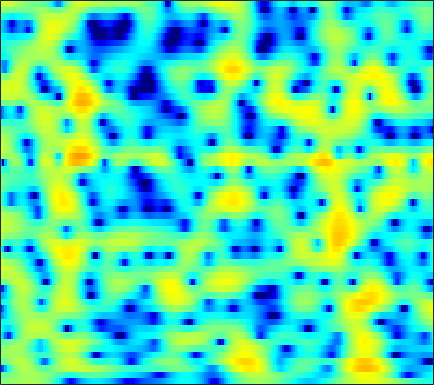

The data file committed next to this chart (first rows):
0.12677, 0.21595, 0.32666, 0.46214, 0.56685, 0.7097, 0.87107, 0.98332, 1.1316, 1.2702, 1.3919, 1.4655, 1.5327, 1.5719, 1.5636, 1.5083, 1.3885, 1.2529, 1.0019, 0.67938, 0.25708, -0.13067, -0.75288, -1.507
-1.547, -1.356, -1.064, -0.7455, -0.491, -0.1529, 0.1792, 0.4152, 0.7026, 0.9499, 1.15, 1.267, 1.374, 1.427, 1.427, 1.383, 1.288, 1.186, 1.002, 0.771, 0.4926, 0.2514, -0.1126, -0.5263
-13.63, -11.86, -8.101, -5.112, -3.387, -1.623, -0.3091, 0.4438, 1.187, 1.677, 1.937, 2.007, 1.927, 1.668, 1.367, 0.84, 0.2087, -0.2979, -0.9407, -1.431, -1.651, -1.587, -1.26, -0.7417
-1.138, -1.046, -0.6504, -0.0387, 0.4599, 1.1, 1.643, 1.957, 2.232, 2.311, 2.214, 2.011, 1.556, 0.8589, 0.1629, -1.045, -2.641, -4.163, -6.749, -9.811, -11.44, -10.07, -6.954, -4.264
0.5912, 0.6944, 0.8476, 1.011, 1.121, 1.233, 1.303, 1.304, 1.223, 1.042, 0.7592, 0.4744, 0.00736, -0.5493, -1.006, -1.634, -2.232, -2.623, -3.014, -3.189, -3.116, -2.888, -2.385, -1.726
-0.0165, 0.3659, 0.7742, 1.112, 1.301, 1.474, 1.56, 1.547, 1.424, 1.163, 0.7288, 0.2739, -0.5232, -1.562, -2.5, -3.948, -5.529, -6.596, -7.398, -6.991, -5.671, -4.474, -2.904, -1.514
-1.754, -1.548, -1.326, -1.057, -0.795, -0.3489, 0.1264, 0.4747, 0.8505, 1.061, 1.047, 0.8684, 0.3925, -0.4107, -1.252, -2.728, -4.567, -6.016, -7.243, -6.616, -4.711, -3.195, -1.43, -0.04705
-5.615, -7.367, -10.68, -14.22, -13.45, -9.085, -5.554, -3.607, -1.66, -0.2575, 0.7185, 1.229, 1.665, 1.87, 1.9, 1.824, 1.686, 1.589, 1.519, 1.513, 1.565, 1.621, 1.671, 1.647
-4.579, -5.386, -6.351, -6.798, -6.536, -5.492, -4.018, -2.874, -1.475, -0.2813, 0.702, 1.297, 1.918, 2.362, 2.597, 2.804, 2.902, 2.916, 2.86, 2.726, 2.491, 2.247, 1.79, 1.153
-4.519, -4.509, -4.323, -3.93, -3.491, -2.807, -2.039, -1.446, -0.6605, 0.06024, 0.6887, 1.087, 1.514, 1.827, 2.006, 2.156, 2.221, 2.217, 2.15, 2.026, 1.839, 1.643, 1.295, 0.8275
-9.557, -8.57, -6.862, -5.205, -4.087, -2.788, -1.673, -0.9577, -0.1629, 0.4617, 0.9117, 1.138, 1.304, 1.335, 1.278, 1.132, 0.9406, 0.804, 0.6626, 0.6065, 0.6377, 0.714, 0.8392, 0.956
-13.82, -10.85, -7.537, -4.981, -3.47, -1.871, -0.6005, 0.1525, 0.9156, 1.402, 1.632, 1.627, 1.393, 0.8579, 0.2552, -0.8351, -2.175, -3.229, -4.316, -4.464, -3.518, -2.447, -0.9925, 0.2746
-5.463, -5.008, -4.081, -2.972, -2.094, -0.9409, 0.07848, 0.7158, 1.353, 1.733, 1.836, 1.707, 1.24, 0.3986, -0.5238, -2.219, -4.689, -7.237, -11.65, -12.73, -8.341, -5.491, -2.666, -0.6281
-8.294, -8.09, -6.763, -4.913, -3.51, -1.838, -0.4767, 0.3233, 1.108, 1.581, 1.763, 1.714, 1.402, 0.8489, 0.3086, -0.568, -1.52, -2.177, -2.806, -2.993, -2.73, -2.256, -1.405, -0.4304
-13.69, -13.79, -9.077, -5.243, -3.125, -1.026, 0.4509, 1.261, 2.01, 2.427, 2.536, 2.452, 2.115, 1.556, 0.9993, 0.1209, -0.8842, -1.697, -2.737, -3.624, -4.099, -4.033, -3.368, -2.228
-0.8536, -0.7577, -0.3159, 0.3744, 0.9451, 1.652, 2.21, 2.515, 2.739, 2.748, 2.538, 2.23, 1.638, 0.8152, 0.04318, -1.207, -2.757, -4.212, -6.756, -10.55, -17.83, -25.52, -13.2, -7.587
2.163, 2.209, 2.278, 2.358, 2.405, 2.428, 2.385, 2.285, 2.038, 1.631, 1.075, 0.5388, -0.3174, -1.334, -2.192, -3.456, -4.807, -5.808, -7.081, -8.157, -8.683, -8.447, -7.292, -5.485
3.032, 2.96, 2.826, 2.65, 2.48, 2.211, 1.883, 1.566, 1.05, 0.4004, -0.4106, -1.148, -2.309, -3.675, -4.861, -6.657, -8.477, -9.658, -10.41, -9.854, -8.371, -7.029, -5.202, -3.446
2.527, 2.241, 1.853, 1.49, 1.232, 0.891, 0.5051, 0.1631, -0.3858, -1.068, -1.923, -2.671, -3.875, -5.353, -6.68, -8.918, -12.3, -16.14, -21.54, -15.09, -9.665, -6.841, -3.97, -1.727
-0.188, -1.07, -2.129, -2.801, -2.945, -2.858, -2.721, -2.709, -2.972, -3.573, -4.454, -5.214, -6.231, -7.052, -7.435, -7.635, -7.587, -7.284, -6.508, -5.257, -3.619, -2.321, -0.6452, 0.8795
-3.661, -6.623, -13.39, -21.08, -13.02, -8.085, -5.791, -4.991, -4.839, -5.576, -7.275, -9.356, -13.55, -17.94, -15.36, -10.51, -7.087, -5.22, -3.265, -1.625, -0.2126, 0.7296, 1.853, 2.811
-0.7109, -1.863, -3.269, -4, -3.943, -3.417, -2.876, -2.71, -2.842, -3.443, -4.519, -5.563, -6.964, -7.609, -7.085, -5.493, -3.632, -2.33, -0.824, 0.4223, 1.43, 2.042, 2.689, 3.131
1.883, 1.556, 1.138, 0.7981, 0.5936, 0.3875, 0.1938, 0.0192, -0.2608, -0.6195, -1.006, -1.288, -1.569, -1.658, -1.581, -1.257, -0.7575, -0.3388, 0.2581, 0.8106, 1.258, 1.508, 1.673, 1.612
2.538, 2.449, 2.285, 2.078, 1.905, 1.645, 1.353, 1.13, 0.791, 0.4311, 0.06135, -0.2106, -0.5428, -0.8005, -0.9331, -1.003, -0.9496, -0.8328, -0.5964, -0.3001, -0.00492, 0.1666, 0.2651, 0.1485
2.597, 2.597, 2.513, 2.349, 2.183, 1.911, 1.581, 1.305, 0.8711, 0.3762, -0.1951, -0.6631, -1.333, -2.042, -2.545, -3.156, -3.541, -3.557, -3.245, -2.623, -1.823, -1.238, -0.5543, -0.07843
2.033, 1.999, 1.847, 1.619, 1.417, 1.107, 0.7771, 0.4781, 0.03201, -0.5356, -1.274, -1.96, -3.107, -4.611, -6.032, -8.422, -11.24, -12.57, -10.85, -7.456, -4.55, -2.803, -0.9599, 0.4195
0.1466, -0.1757, -0.7635, -1.409, -1.827, -2.185, -2.333, -2.365, -2.449, -2.707, -3.212, -3.814, -4.913, -6.367, -7.739, -9.866, -12.19, -13.01, -11.24, -7.816, -4.641, -2.636, -0.4351, 1.295
-2.22, -3.317, -5.479, -8.489, -10.84, -11.43, -9.183, -7.508, -6.088, -5.463, -5.517, -5.936, -6.913, -8.19, -9.135, -9.955, -9.742, -8.877, -7.074, -4.892, -2.703, -1.152, 0.7039, 2.274
-2.226, -3.41, -5.624, -8.487, -10.57, -11.08, -9.211, -7.728, -6.442, -5.898, -6.106, -6.707, -8.278, -11.03, -14.59, -26.67, -19.34, -12.65, -7.742, -4.397, -1.851, -0.2741, 1.459, 2.858
-0.7648, -1.363, -2.213, -3.025, -3.515, -3.928, -4.054, -4.07, -4.084, -4.212, -4.552, -4.973, -5.748, -6.671, -7.284, -7.622, -6.991, -5.934, -4.159, -2.332, -0.6648, 0.4396, 1.709, 2.737
-0.2067, -0.5871, -1.064, -1.486, -1.756, -2.062, -2.306, -2.47, -2.663, -2.88, -3.1, -3.284, -3.478, -3.589, -3.555, -3.352, -2.88, -2.396, -1.578, -0.68, 0.2327, 0.8746, 1.646, 2.283
-0.6541, -1.039, -1.401, -1.593, -1.663, -1.714, -1.798, -1.873, -2.041, -2.259, -2.503, -2.657, -2.795, -2.786, -2.67, -2.322, -1.8, -1.321, -0.6239, 0.07581, 0.7333, 1.175, 1.669, 2.051
-3.043, -3.777, -3.698, -2.887, -2.224, -1.538, -1.17, -1.119, -1.341, -1.807, -2.493, -3.05, -3.745, -4.079, -3.957, -3.234, -2.164, -1.258, -0.1329, 0.8301, 1.539, 1.915, 2.198, 2.274
-8.887, -17.63, -7.844, -2.97, -1.04, 0.353, 0.9022, 0.8613, 0.3274, -0.7659, -2.49, -4.347, -7.957, -13.37, -13.81, -7.837, -3.54, -1.274, 0.8989, 2.36, 3.228, 3.512, 3.396, 2.689
1.909, 1.254, 0.983, 1.14, 1.282, 1.284, 0.9312, 0.4221, -0.5957, -2.011, -3.735, -5.167, -7.051, -8.251, -7.992, -5.974, -3.411, -1.621, 0.2975, 1.682, 2.526, 2.77, 2.552, 1.599
3.035, 2.588, 2.004, 1.404, 0.8965, 0.08433, -0.9867, -1.993, -3.697, -5.793, -8.172, -9.874, -11.03, -10.23, -8.743, -6.519, -4.358, -2.924, -1.269, 0.01036, 0.8932, 1.306, 1.546, 1.485
2.627, 2.292, 1.749, 1.086, 0.4926, -0.4775, -1.681, -2.821, -4.711, -7.264, -10.9, -14.87, -19.53, -14.07, -10.33, -6.803, -4.265, -2.792, -1.206, -0.004694, 0.8753, 1.353, 1.774, 2.004
1.648, 1.418, 1.031, 0.5418, 0.1055, -0.5785, -1.384, -2.059, -3.05, -4.086, -5.042, -5.542, -5.691, -5.12, -4.318, -3.061, -1.763, -0.8562, 0.1815, 1.015, 1.633, 1.958, 2.208, 2.263
-0.03456, -0.1844, -0.4046, -0.6564, -0.8738, -1.187, -1.544, -1.795, -2.107, -2.303, -2.343, -2.245, -1.925, -1.401, -0.9115, -0.1789, 0.5729, 1.112, 1.741, 2.238, 2.565, 2.685, 2.667, 2.42
-3.225, -3.256, -3.158, -3.042, -3.012, -3.083, -3.251, -3.377, -3.448, -3.268, -2.781, -2.25, -1.393, -0.48, 0.1885, 1.042, 1.784, 2.256, 2.755, 3.102, 3.283, 3.299, 3.148, 2.783
-11.04, -9.647, -7.549, -6.162, -5.695, -5.775, -6.551, -7.544, -8.875, -8.975, -7.123, -5.279, -3.009, -1.173, -0.05679, 1.122, 2.01, 2.51, 2.984, 3.268, 3.385, 3.368, 3.219, 2.938
-11.54, -9.503, -6.897, -5.364, -4.902, -5.139, -6.467, -8.358, -12.49, -14.42, -9.253, -5.958, -2.905, -0.8256, 0.3063, 1.378, 2.087, 2.429, 2.702, 2.786, 2.722, 2.604, 2.375, 2.094
-1.071, -0.9259, -0.5985, -0.3204, -0.2262, -0.3225, -0.6751, -1.006, -1.338, -1.316, -0.8419, -0.294, 0.482, 1.137, 1.462, 1.69, 1.684, 1.554, 1.254, 0.8646, 0.4254, 0.07459, -0.4374, -1.027
2.354, 2.506, 2.674, 2.787, 2.823, 2.79, 2.692, 2.58, 2.416, 2.241, 2.052, 1.882, 1.577, 1.123, 0.6552, -0.1613, -1.213, -2.137, -3.493, -4.754, -5.648, -6.024, -6.361, -6.941
2.983, 3.164, 3.353, 3.49, 3.549, 3.571, 3.518, 3.411, 3.16, 2.784, 2.247, 1.72, 0.8152, -0.3615, -1.424, -3.168, -5.338, -7.35, -10.89, -16.15, -21.25, -17.66, -13.05, -10.57
2.379, 2.483, 2.654, 2.862, 3.03, 3.232, 3.339, 3.332, 3.159, 2.757, 2.086, 1.383, 0.147, -1.451, -2.901, -5.152, -7.649, -9.514, -11.87, -13.68, -14.03, -12.91, -10.52, -8.14
-0.04215, -0.2102, -0.07369, 0.4775, 1.067, 1.875, 2.544, 2.889, 3.092, 2.946, 2.423, 1.754, 0.4587, -1.399, -3.257, -6.511, -11.11, -15.59, -17.24, -12.88, -9.528, -7.592, -5.422, -3.578
-6.938, -9.504, -10.02, -6.284, -3.64, -1.025, 0.7787, 1.706, 2.48, 2.797, 2.685, 2.324, 1.469, 0.1674, -1.126, -3.277, -5.793, -7.444, -8.001, -6.473, -4.431, -3.038, -1.466, -0.181
-8.111, -9.653, -9.755, -7.207, -5.042, -2.643, -0.8467, 0.1509, 1.099, 1.676, 1.926, 1.918, 1.682, 1.244, 0.8063, 0.1767, -0.4056, -0.711, -0.828, -0.6368, -0.2161, 0.1656, 0.6624, 1.074
-4.971, -4.883, -4.498, -3.792, -3.118, -2.149, -1.209, -0.5859, 0.1103, 0.6465, 1.02, 1.211, 1.359, 1.405, 1.398, 1.362, 1.336, 1.331, 1.362, 1.423, 1.486, 1.512, 1.486, 1.323
-4.065, -3.789, -3.4, -2.966, -2.609, -2.107, -1.595, -1.217, -0.7453, -0.3172, 0.07097, 0.3403, 0.6762, 0.9863, 1.216, 1.504, 1.78, 1.97, 2.177, 2.329, 2.39, 2.355, 2.168, 1.782
-4.188, -3.981, -3.764, -3.568, -3.411, -3.173, -2.911, -2.687, -2.368, -2.043, -1.692, -1.41, -0.9751, -0.4479, -0.0001926, 0.652, 1.307, 1.777, 2.332, 2.768, 3.05, 3.142, 3.079, 2.792
-5.281, -5.327, -5.548, -5.853, -6.054, -6.159, -6.042, -5.858, -5.579, -5.373, -5.274, -5.203, -4.919, -4.191, -3.335, -1.925, -0.4546, 0.5655, 1.747, 2.671, 3.337, 3.672, 3.904, 3.894
-6.835, -7.381, -8.702, -10.71, -12.45, -13.74, -12.6, -11.23, -9.938, -9.57, -10.36, -11.86, -15.11, -15, -11.01, -6.387, -3.081, -1.204, 0.7066, 2.115, 3.122, 3.663, 4.144, 4.375
-6.5, -7.17, -8.87, -11.77, -14.9, -18.06, -14.85, -12.21, -10.07, -9.244, -9.428, -10.13, -11.19, -10.54, -8.564, -5.453, -2.789, -1.188, 0.518, 1.8, 2.743, 3.26, 3.732, 4.009
-3.4, -3.588, -4.114, -4.809, -5.291, -5.652, -5.563, -5.289, -4.843, -4.489, -4.22, -4.057, -3.742, -3.164, -2.554, -1.589, -0.5459, 0.1854, 1.034, 1.708, 2.2, 2.448, 2.636, 2.706
0.2545, 0.3062, 0.2411, 0.07675, -0.06685, -0.2393, -0.3798, -0.4555, -0.5273, -0.5572, -0.5807, -0.5598, -0.4802, -0.3361, -0.1662, 0.1168, 0.4037, 0.6209, 0.8295, 0.928, 0.8617, 0.7061, 0.3803, -0.07411
3.034, 3.113, 3.099, 2.97, 2.812, 2.539, 2.21, 1.935, 1.533, 1.109, 0.6611, 0.3407, -0.04369, -0.3536, -0.5065, -0.5897, -0.6093, -0.6226, -0.7004, -0.963, -1.477, -2.055, -3.118, -4.574
